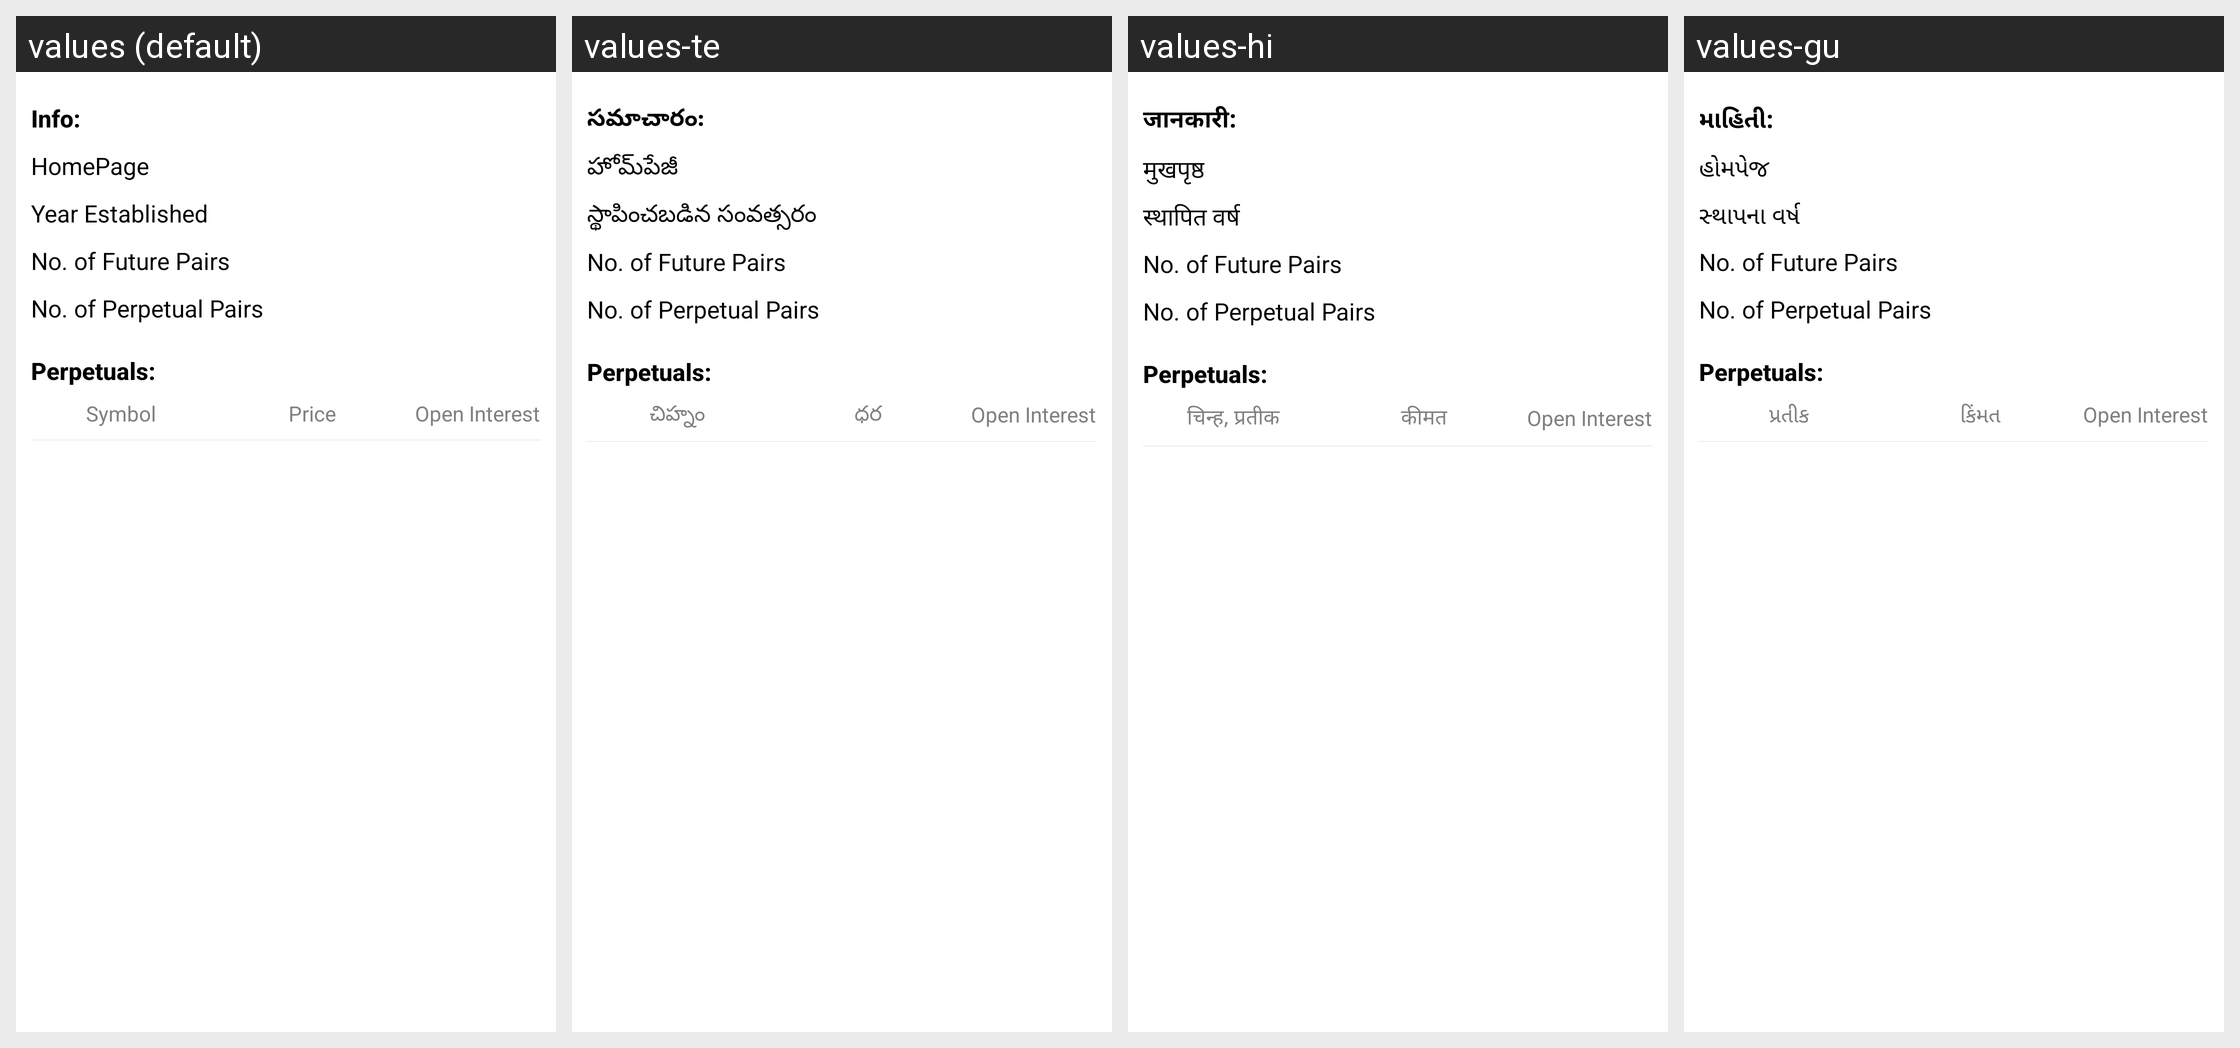

Here is an Android app screen in its default locale and in the app's own translations. Write out the translated-string differences for the strings that appear on this screen.
Android screen res/layout/activity_derivatives_detail.xml rendered under 4 locales, left to right: values (default), values-te, values-hi, values-gu. Device: Nexus 5 (rendered at 1080×1920; each locale shown at half size, 540×960, under a caption strip naming it); theme AppTheme.
Other locales in the repository, not shown: values-ar, values-de, values-en, values-es, values-fr, values-hu, values-id, values-it, values-ja, values-kn, values-ko, values-nl, values-pl, values-ro, values-ru, values-sv, values-ta, values-tr, values-zh.
Strings drawn on this screen, with the default value and each locale's value (text and hints the layout hard-codes, and strings that could not be matched under every locale, appear in the picture but are not listed):

info
  values: Info:
  values-te: సమాచారం:
  values-hi: जानकारी:
  values-gu: માહિતી:

homepage
  values: HomePage
  values-te: హోమ్‌పేజీ
  values-hi: मुखपृष्ठ
  values-gu: હોમપેજ

year_established
  values: Year Established
  values-te: స్థాపించబడిన సంవత్సరం
  values-hi: स्थापित वर्ष
  values-gu: સ્થાપના વર્ષ

no_of_future_pairs
  values: No. of Future Pairs
  values-te: No. of Future Pairs
  values-hi: No. of Future Pairs
  values-gu: No. of Future Pairs

no_of_perpetual_pairs
  values: No. of Perpetual Pairs
  values-te: No. of Perpetual Pairs
  values-hi: No. of Perpetual Pairs
  values-gu: No. of Perpetual Pairs

perpetuals
  values: Perpetuals:
  values-te: Perpetuals:
  values-hi: Perpetuals:
  values-gu: Perpetuals:

symbol
  values: Symbol
  values-te: చిహ్నం
  values-hi: चिन्ह, प्रतीक
  values-gu: પ્રતીક

price
  values: Price
  values-te: ధర
  values-hi: कीमत
  values-gu: કિંમત

open_interest
  values: Open Interest
  values-te: Open Interest
  values-hi: Open Interest
  values-gu: Open Interest
